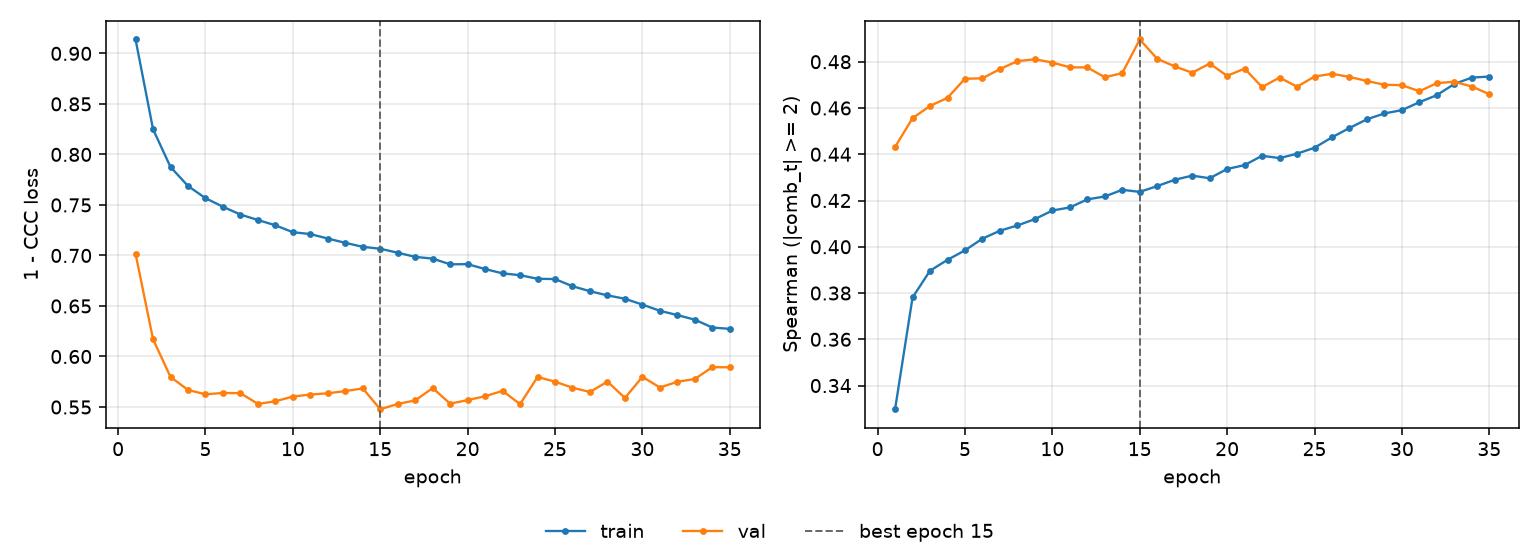

Source data for this figure (header and first rows):
epoch, tr_loss, vl_loss, tr_sp, vl_sp, is_best
1, 0.9137, 0.7017, 0.3298, 0.4431, False
2, 0.8249, 0.617, 0.3781, 0.4556, False
3, 0.7875, 0.5798, 0.3896, 0.4609, False
4, 0.7688, 0.5669, 0.3944, 0.4644, False
5, 0.7567, 0.5626, 0.3985, 0.4726, False
6, 0.7482, 0.5639, 0.4035, 0.4728, False
7, 0.7405, 0.5637, 0.4069, 0.4768, False
8, 0.7351, 0.5531, 0.4092, 0.4802, False
9, 0.7298, 0.5557, 0.412, 0.4811, False
10, 0.723, 0.5604, 0.4157, 0.4796, False
11, 0.7212, 0.5623, 0.417, 0.4776, False
12, 0.7167, 0.5636, 0.4205, 0.4775, False
13, 0.7125, 0.5657, 0.4217, 0.4733, False
14, 0.7085, 0.5684, 0.4246, 0.4751, False
15, 0.7066, 0.5478, 0.4237, 0.4896, True
16, 0.7027, 0.553, 0.4262, 0.4813, False
17, 0.6986, 0.5565, 0.429, 0.478, False
18, 0.6969, 0.5688, 0.4308, 0.4752, False
19, 0.6912, 0.5533, 0.4296, 0.4792, False
20, 0.6914, 0.5568, 0.4336, 0.4739, False
21, 0.6865, 0.5607, 0.4353, 0.477, False
22, 0.6823, 0.566, 0.4393, 0.469, False
23, 0.6805, 0.5529, 0.4383, 0.4732, False
24, 0.6769, 0.5797, 0.4402, 0.4692, False
25, 0.6766, 0.5751, 0.4428, 0.4736, False
26, 0.6695, 0.5691, 0.4473, 0.4748, False
27, 0.6646, 0.5649, 0.4513, 0.4734, False
28, 0.6605, 0.5752, 0.4551, 0.4717, False
29, 0.6571, 0.5589, 0.4576, 0.47, False
30, 0.6514, 0.5799, 0.4591, 0.4699, False
31, 0.6452, 0.5693, 0.4625, 0.4672, False
32, 0.641, 0.575, 0.4655, 0.4707, False
33, 0.6364, 0.5777, 0.4704, 0.4713, False
34, 0.6287, 0.5895, 0.4731, 0.4693, False
35, 0.6274, 0.5893, 0.4736, 0.466, False
